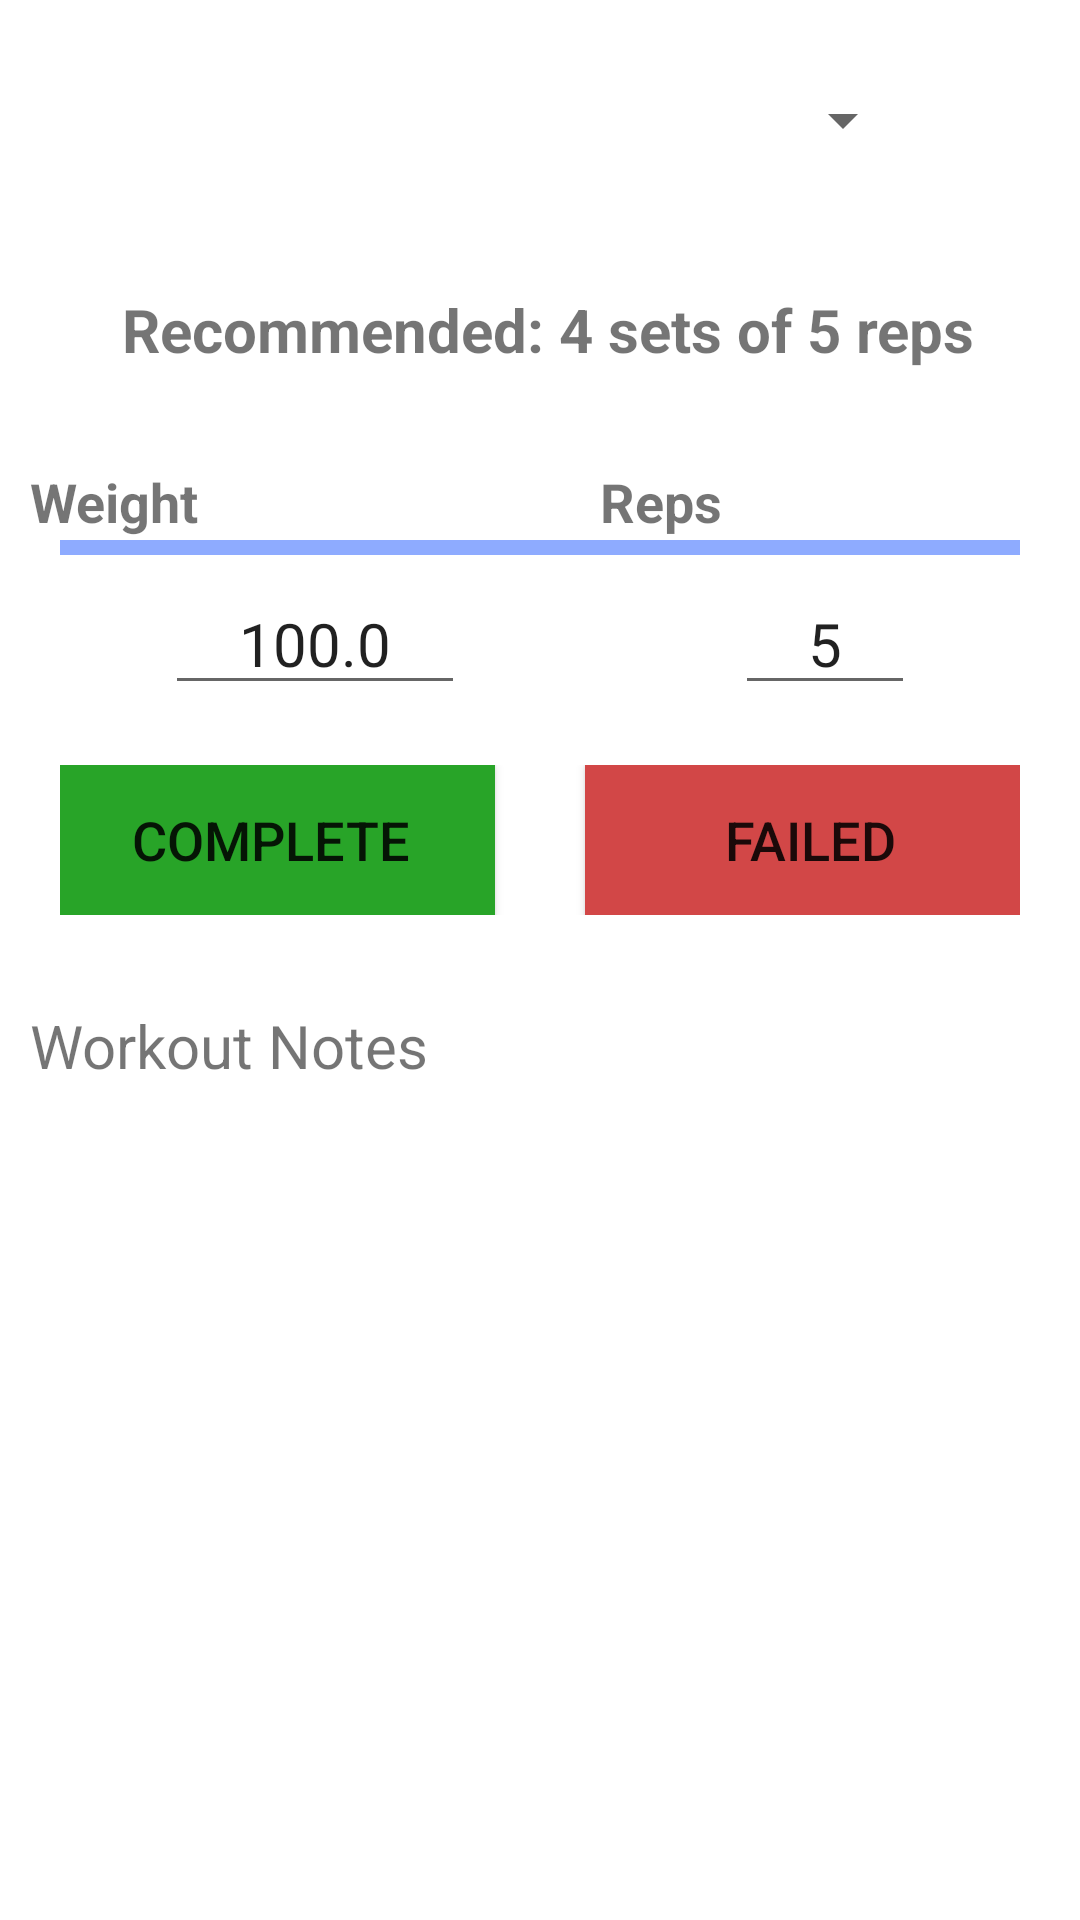

Reconstruct the res/layout file that produces this screen, plus the resources it refers to.
<!-- AndroidManifest.xml: application theme AppTheme -->
<!-- res/layout/active_workout.xml -->
<?xml version="1.0" encoding="utf-8"?>
<RelativeLayout xmlns:android="http://schemas.android.com/apk/res/android"
    android:orientation="vertical" android:layout_width="match_parent"
    android:background="#fff"
    android:layout_height="wrap_content">
    <Spinner
        android:layout_width="250dp"
        android:layout_centerHorizontal="true"
        android:id="@+id/exerciseSpinner"
        android:layout_margin="15dp"
        android:layout_marginBottom="10dp"
        android:layout_height="50dp"/>
    <TextView
        android:layout_width="match_parent"
        android:text=" Recommended: 4 sets of 5 reps"
        android:layout_height="40dp"
        android:textStyle="bold"
        android:gravity="center"
        android:layout_centerHorizontal="true"
        android:textAlignment="center"
        android:layout_below="@id/exerciseSpinner"
        android:textSize="20sp"
        android:id="@+id/recommendedSetsAndReps"
        android:layout_marginTop="10dp"
        android:layout_marginBottom="20dp"
        />

    <TextView
        android:layout_width="180dp"
        android:text="Weight"
        android:layout_marginLeft="10dp"
        android:paddingTop="5dp"
        android:textStyle="bold"
        android:layout_below="@id/recommendedSetsAndReps"
        android:textSize="18sp"
        android:id="@+id/weightHelperText"

        android:layout_height="30dp" />
    <TextView
        android:layout_width="wrap_content"
        android:text="Reps"
        android:layout_marginLeft="10dp"
        android:paddingTop="5dp"
        android:textStyle="bold"
        android:textSize="18sp"
        android:layout_toRightOf="@id/weightHelperText"
        android:layout_alignBaseline="@+id/weightHelperText"
        android:id="@+id/repsHelperText"
        android:layout_height="30dp" />
    <ImageView
        android:layout_width="320dp"
        android:id="@+id/divider1"
        android:layout_marginBottom="10dp"
        android:layout_height="5dp"
        android:layout_centerHorizontal="true"
        android:layout_below="@id/weightHelperText"
        android:background="@color/prettyBlue"/>


    <LinearLayout
        android:layout_width="match_parent"
        android:gravity="center"
        android:id="@+id/weightLinearLayout"
        android:layout_below="@id/divider1"
        android:layout_height="40dp">

        <Button
            android:layout_width="40dp"
            android:layout_height="match_parent"
            android:id="@+id/weightMinus"
            android:background="@drawable/minus"/>
        <EditText
            android:layout_width="100dp"
            android:layout_height="match_parent"
            android:gravity="center"
            android:textSize="20sp"
            android:inputType="numberDecimal"
            android:id="@+id/weightValue"
            android:textAlignment="center"
            android:text="100.0"/>
        <Button
            android:layout_width="40dp"
            android:layout_height="match_parent"
            android:layout_marginRight="10dp"
            android:id="@+id/weightPlus"
            android:background="@drawable/plus"/>
        <Button
            android:layout_width="40dp"
            android:layout_height="match_parent"
            android:id="@+id/repsMinus"
            android:background="@drawable/minus"/>
        <EditText
            android:layout_width="60dp"
            android:layout_height="match_parent"
            android:gravity="center"
            android:textSize="20sp"
            android:id="@+id/repsValue"
            android:textAlignment="center"
            android:text="5"/>
        <Button
            android:layout_width="40dp"
            android:layout_height="match_parent"
            android:id="@+id/repsPlus"
            android:background="@drawable/plus"/>
    </LinearLayout>
<LinearLayout
    android:layout_width="match_parent"
    android:layout_below="@id/weightLinearLayout"
    android:layout_margin="20dp"
    android:gravity="center"
    android:id="@+id/buttonLinearLayout"
    android:layout_height="50dp">
    <Button
        android:layout_width="150dp"
        android:layout_height="50dp"
        android:textSize="18dp"
        android:text="Complete"
        android:background="#28A428"
        android:id="@+id/workoutSaveButton"
       />
    <Button
        android:layout_width="150dp"
        android:layout_height="50dp"
        android:textSize="18dp"
        android:layout_marginLeft="30dp"
        android:text="Failed"
        android:background="#D24747"
        android:id="@+id/workoutFailButton"
        />
</LinearLayout>
    <LinearLayout
        android:layout_width="match_parent"
        android:orientation="vertical"
        android:layout_below="@+id/buttonLinearLayout"
        android:layout_height="wrap_content">

        <TextView
            android:layout_width="match_parent"
            android:text="Workout Notes"
            android:layout_height="150dp"
            android:id="@+id/exerciseNotes"
            android:textSize="20sp"
            android:layout_margin="10dp"
            />

    </LinearLayout>

</RelativeLayout>
<!-- resources referenced by this layout -->
<resources>
  <color name="prettyBlue">#8eabff</color>
  <style name="AppTheme" parent="Theme.AppCompat.Light.NoActionBar">
          
          <item name="colorPrimary">@color/colorPrimary</item>
          <item name="colorPrimaryDark">@color/colorPrimaryDark</item>
          <item name="colorAccent">@color/colorAccent</item>
          <item name="android:actionMenuTextColor">@color/colorIcons</item>
  
      </style>
  <color name="colorPrimary">#2196F3</color>
  <color name="colorPrimaryDark">#0D47A1</color>
  <color name="colorAccent">#FF9800</color>
  <color name="colorIcons">#FFFFFF</color>
</resources>
